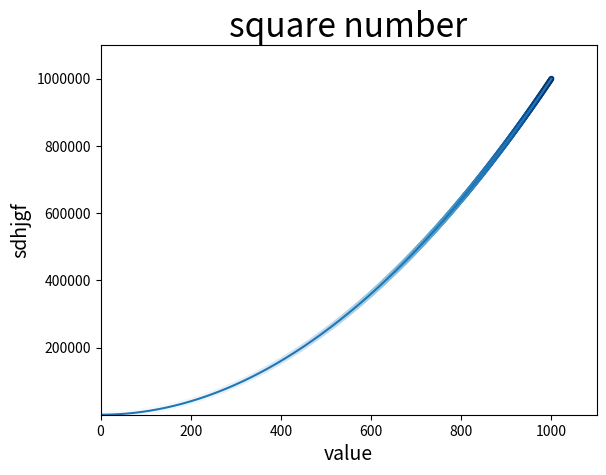

Write Python code to recreate this figure.
import matplotlib.pyplot as plt
print (plt.style.available)
#赋值
input_value=range(1,1001)
squares =[x**2 for x in input_value]

fig,ax=plt.subplots()
#渐变
# 散点图折线
ax.scatter(input_value,squares,c=squares,cmap=plt.cm.Blues,s=10)
ax.plot(input_value,squares)
#命名
ax.set_title("square number",fontsize=24)
#x轴命名
ax.set_xlabel("value",fontsize=14)
#y轴命名
ax.set_ylabel("sdhjgf",fontsize=14)
#X,Y轴数值范围
ax.axis([0,1100,1,1100000])
#x轴不用科学计数法
ax.ticklabel_format(style='plain')
#存图像
 #plt.savefig('squares_plot.png',bbox_inches="tight")
#显示图像
plt.show()




